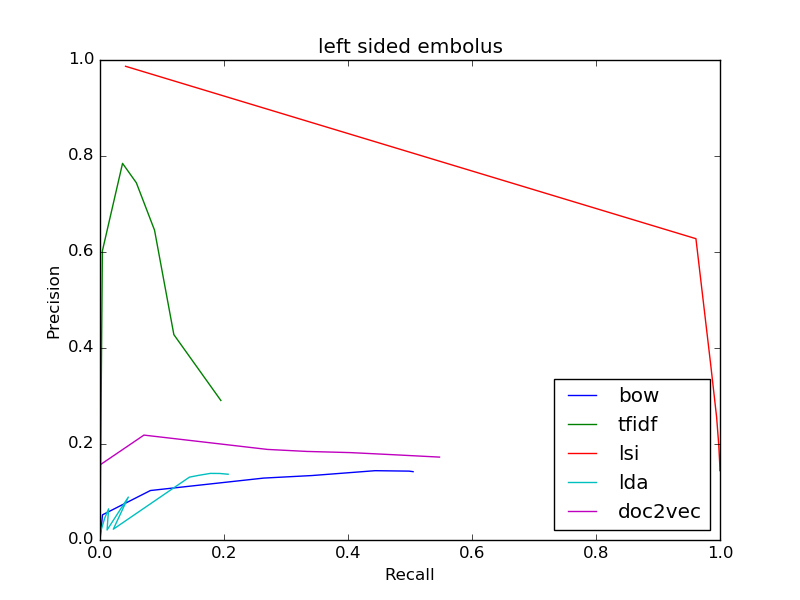

The data file committed next to this chart (first rows):
bow
0.1424, 0.505
0.1424, 0.505
0.1435, 0.4985
0.1444, 0.4438
0.1343, 0.3419
0.129, 0.264
0.1031, 0.08133
0.05244, 0.004033
0.0, 0.0
0, 0.0
0, 0.0
tfidf
0.2907, 0.1949
0.2907, 0.1949
0.4278, 0.1191
0.6454, 0.08796
0.7441, 0.05864
0.7847, 0.03636
0.6022, 0.003827
0.0, 0.0
0, 0.0
0, 0.0
0, 0.0
lsi
0.1446, 0.9999
0.1446, 0.9999
0.1457, 0.9998
0.147, 0.9998
0.1484, 0.9998
0.1501, 0.9998
0.1611, 0.9995
0.1976, 0.998
0.256, 0.9945
0.3627, 0.9852
0.6277, 0.9612
lda
0.137, 0.2067
0.137, 0.2067
0.1386, 0.1934
0.1388, 0.1779
0.1348, 0.1595
0.1309, 0.1442
0.02249, 0.02146
0.0894, 0.04566
0.02083, 0.01141
0.06486, 0.01387
0.04607, 0.007723
doc2vec
0.1727, 0.5476
0.1727, 0.5476
0.1775, 0.4757
0.182, 0.4043
0.1845, 0.3334
0.1887, 0.27
0.2185, 0.07088
0.1569, 0.0005468
0, 0.0
0, 0.0
0, 0.0
